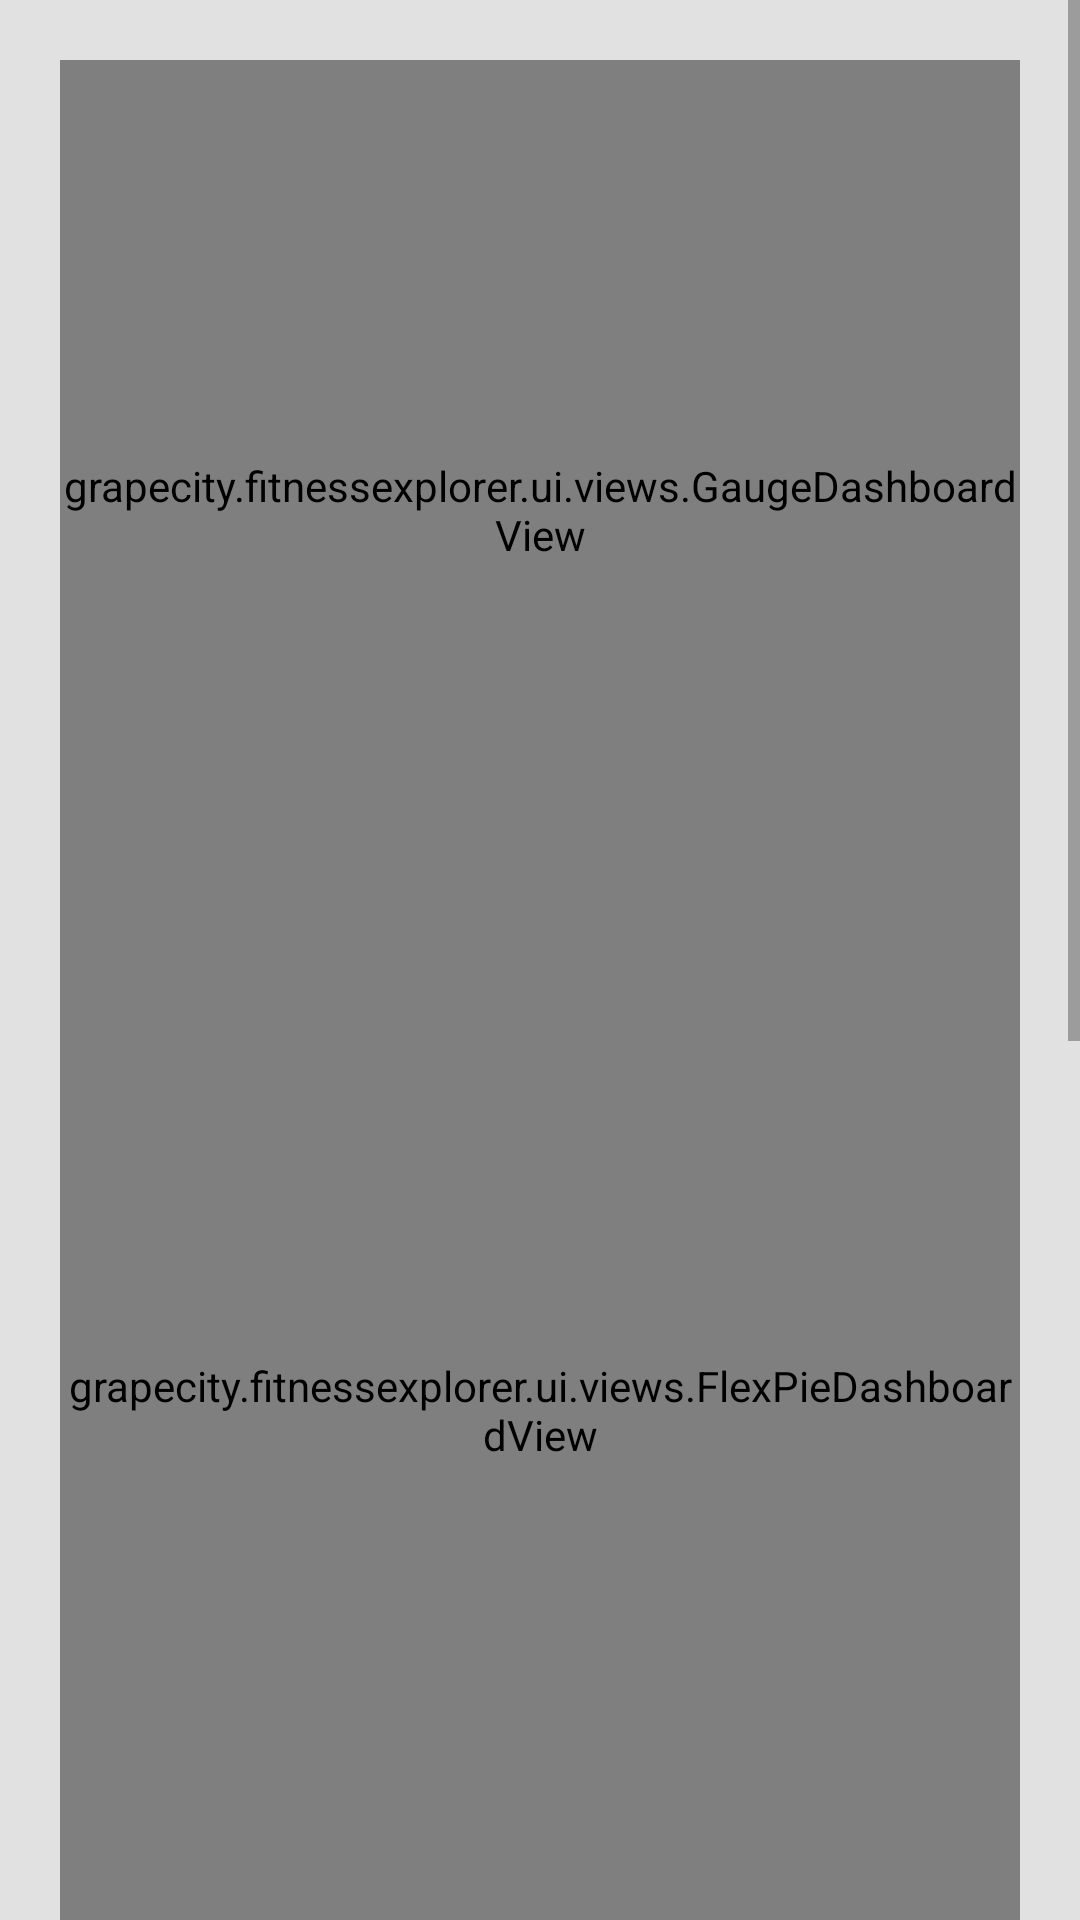

Write the Android layout XML for this screen, with the resource values it uses.
<!-- AndroidManifest.xml: activity theme AppTheme -->
<!-- res/layout/fragment_dashboard.xml -->
<?xml version="1.0" encoding="utf-8"?>
<FrameLayout
    android:id="@+id/FrameLayout"
    xmlns:android="http://schemas.android.com/apk/res/android"
    android:layout_width="match_parent"
    android:layout_height="match_parent"
    xmlns:app="http://schemas.android.com/apk/res-auto"
    android:background="@color/colorBackground">

    <include layout="@layout/view_empty_datastate"/>
    <ScrollView
                android:layout_width="match_parent"
                android:layout_height="match_parent"
                android:id="@+id/ScrollView">
        <LinearLayout
            android:id="@+id/DataView"
            android:layout_width="match_parent"
            android:layout_height="match_parent"
            android:orientation="vertical"
            android:gravity="center_horizontal"
            android:paddingBottom="20dp"
            android:paddingLeft="20dp"
            android:paddingRight="20dp"
            android:paddingTop="20dp">
            <example.fitnessexplorer.ui.views.GaugeDashboardView
                android:layout_width="match_parent"
                android:layout_height="300dp"
                android:id="@+id/gauge"
                app:cardUseCompatPadding="true"/>

            <example.fitnessexplorer.ui.views.FlexPieDashboardView
                android:id="@+id/flexPie"
                android:layout_width="match_parent"
                android:layout_height="300dp"
                android:layout_gravity="center"
                android:layout_weight="1"
                app:cardUseCompatPadding="true"/>

            <example.fitnessexplorer.ui.views.FlexChartDashboardView
                android:id="@+id/flexchart"
                android:layout_width="match_parent"
                android:layout_height="300dp"
                app:cardUseCompatPadding="true"/>

            <example.fitnessexplorer.ui.views.CalendarDashboardView
                android:id="@+id/calendar"
                android:layout_width="match_parent"
                android:layout_height="wrap_content"
                app:cardUseCompatPadding="true"/>
            <android.support.v7.widget.CardView
                android:layout_width="match_parent"
                android:layout_height="wrap_content"
                app:cardUseCompatPadding="true">
                <LinearLayout
                    android:layout_width="match_parent"
                    android:layout_height="wrap_content"
                    android:orientation="vertical">
                    <TextView
                        android:layout_width="match_parent"
                        android:layout_height="match_parent"
                        android:text="Browse all fitness data"
                        android:gravity="center_horizontal"
                        android:paddingBottom="20dp"
                        android:paddingTop="20dp"
                        android:textSize="24sp"
                        android:textStyle="bold"
                        android:background="@color/white"/>
                    <android.support.v7.widget.AppCompatImageButton
                        android:layout_width="100dp"
                        android:layout_height="100dp"
                        android:id="@+id/rawdatabutton"
                        android:onClick="navigateToRawDataView"
                        android:layout_gravity="center_horizontal"
                        app:srcCompat="@drawable/ic_grid_on_black_100dp"
                        android:scaleType="fitCenter"
                        android:layout_marginBottom="25dp"
                        android:background="@color/colorPrimary"
                        style="?android:attr/buttonStyleSmall"/>

                </LinearLayout>
            </android.support.v7.widget.CardView>
        </LinearLayout>
    </ScrollView>
</FrameLayout>
<!-- res/layout/view_empty_datastate.xml (included above) -->
<?xml version="1.0" encoding="utf-8"?>
<merge xmlns:android="http://schemas.android.com/apk/res/android">
    <LinearLayout xmlns:android="http://schemas.android.com/apk/res/android"
                  android:id="@+id/EmptyDataView"
                  android:orientation="vertical"
                  android:layout_width="match_parent"
                  android:layout_height="wrap_content">
        <ImageView
            android:layout_width="match_parent"
            android:layout_height="175dp"
            android:background="@drawable/ic_cloud_off_grey_36dp"
            android:layout_marginLeft="100dp"
            android:layout_marginRight="100dp"
            android:layout_marginTop="125dp"/>
        <TextView
            android:layout_width="match_parent"
            android:layout_height="50dp"
            android:text="@string/no_fit_data"
            android:layout_gravity="center_horizontal"
            android:textColor="@color/colorSecondaryText"
            android:textAlignment="center"
            android:layout_marginLeft="50dp"
            android:layout_marginRight="50dp"
            android:textSize="16sp"/>

    </LinearLayout>
</merge>
<!-- resources referenced by this layout -->
<resources>
  <color name="colorBackground">#e1e1e1</color>
  <color name="colorPrimary">#3F51B5</color>
  <color name="colorSecondaryText">#727272</color>
  <color name="white">#FFFFFF</color>
  <!-- drawable ic_cloud_off_grey_36dp (drawable) -->
  <vector xmlns:android="http://schemas.android.com/apk/res/android"
          android:width="36dp"
          android:height="36dp"
          android:viewportWidth="24.0"
          android:viewportHeight="24.0">
      <path
          android:fillColor="@color/colorSecondaryText"
          android:pathData="M19.35,10.04C18.67,6.59 15.64,4 12,4c-1.48,0 -2.85,0.43 -4.01,1.17l1.46,1.46C10.21,6.23 11.08,6 12,6c3.04,0 5.5,2.46 5.5,5.5v0.5H19c1.66,0 3,1.34 3,3 0,1.13 -0.64,2.11 -1.56,2.62l1.45,1.45C23.16,18.16 24,16.68 24,15c0,-2.64 -2.05,-4.78 -4.65,-4.96zM3,5.27l2.75,2.74C2.56,8.15 0,10.77 0,14c0,3.31 2.69,6 6,6h11.73l2,2L21,20.73 4.27,4 3,5.27zM7.73,10l8,8H6c-2.21,0 -4,-1.79 -4,-4s1.79,-4 4,-4h1.73z"/>
  </vector>
  <!-- drawable ic_grid_on_black_100dp (drawable) -->
  <vector xmlns:android="http://schemas.android.com/apk/res/android"
          android:width="50dp"
          android:height="50dp"
          android:viewportWidth="24.0"
          android:viewportHeight="24.0">
      <path
          android:fillColor="@color/colorAccent"
          android:pathData="M20,2L4,2c-1.1,0 -2,0.9 -2,2v16c0,1.1 0.9,2 2,2h16c1.1,0 2,-0.9 2,-2L22,4c0,-1.1 -0.9,-2 -2,-2zM8,20L4,20v-4h4v4zM8,14L4,14v-4h4v4zM8,8L4,8L4,4h4v4zM14,20h-4v-4h4v4zM14,14h-4v-4h4v4zM14,8h-4L10,4h4v4zM20,20h-4v-4h4v4zM20,14h-4v-4h4v4zM20,8h-4L16,4h4v4z"/>
  </vector>
  <string name="no_fit_data">No Google Fit data found. Please start using Google Fit.</string>
  <style name="AppTheme" parent="Theme.AppCompat.Light.DarkActionBar">
          <item name="colorPrimary">@color/colorPrimary</item>
          <item name="colorPrimaryDark">@color/colorPrimaryDark</item>
          <item name="colorAccent">@color/colorAccent</item>
      </style>
  <color name="colorAccent">#009688</color>
  <color name="colorPrimaryDark">#303F9F</color>
</resources>
